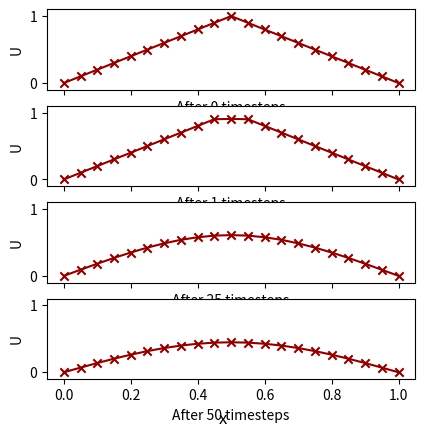
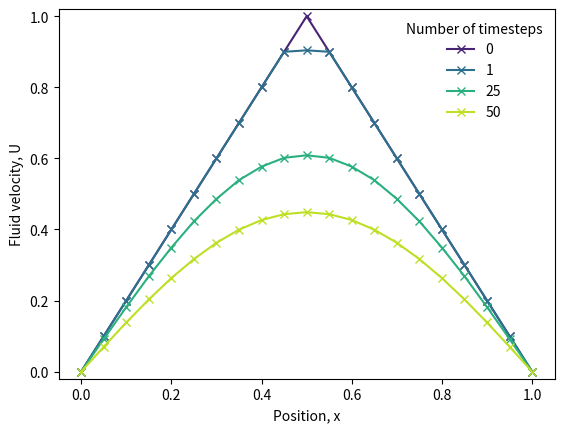

These charts were generated, in order, by the following Python code:
import numpy as np
import matplotlib.pyplot as plt

#define dims of box
L_p=0.0
L=1.0

#define spacetime mesh
N=50 #number of timesteps
J=20 #number of elements in x
dx=0.05
dt=0.0012
mu=dt/(dx**2)

t_n=N*dt

#define initial function u_0x
def u_0(x):
    y=np.zeros(len(x))
    for i,val in enumerate(x):
        if val <=0.5:
            y[i]+=2*val
        elif val>=0.5:
            y[i]+=2-(2*val)
    return y

#stable solution
U=np.zeros(J+1)
print(U)
x=np.array([i*dx for i in range(0,J+1)])
A=np.zeros(J+1)
U=u_0(x)
print(x)
print(U)
timesteps=np.array([0,1,25,50])
data=np.zeros((len(timesteps),J+1))
data[0,:]=U
for n in range(0,N):
    g=n+1 #the true effective timestep
    for j in range(1,J):
        A[j]=U[j]+mu*(U[j+1]-2*U[j]+U[j-1])
    U[:]=A[:]
    if g in timesteps:
        ind=np.where(timesteps==g)
        print(ind)
        print('true')
        data[ind,:]=U


fig,axs=plt.subplots(4,sharex=True)
for i in range(0,len(timesteps)):
    axs[i].plot(x,data[i,:],color='darkred')
    axs[i].scatter(x,data[i,:],color='darkred',marker='x')

    axs[i].set(ylim=(-0.1,1.1),xlim=(-0.05,1.05),xlabel=f'After {timesteps[i]} timesteps',ylabel='U')
    axs[i].set_aspect(0.2)
    #axs[i].axis('equal')

fig.supxlabel('x')
#fig.supylabel('Fluid velocity, U')
plt.show()
colors = plt.cm.viridis(np.linspace(0.1,0.9,len(timesteps)))




fig2,ax2=plt.subplots()
for i in range(0,len(timesteps)):
    ax2.plot(x,data[i,:],color=colors[i],marker='x',label=f'{timesteps[i]}')
    #ax2.scatter(x,data[i,:],color=colors[i],marker='x')

ax2.set(ylim=(-0.02,1.02),xlim=(-0.05,1.05),ylabel='Fluid velocity, U',xlabel='Position, x')
ax2.legend(title='Number of timesteps',frameon=False)
plt.show()
print(data[1,:])